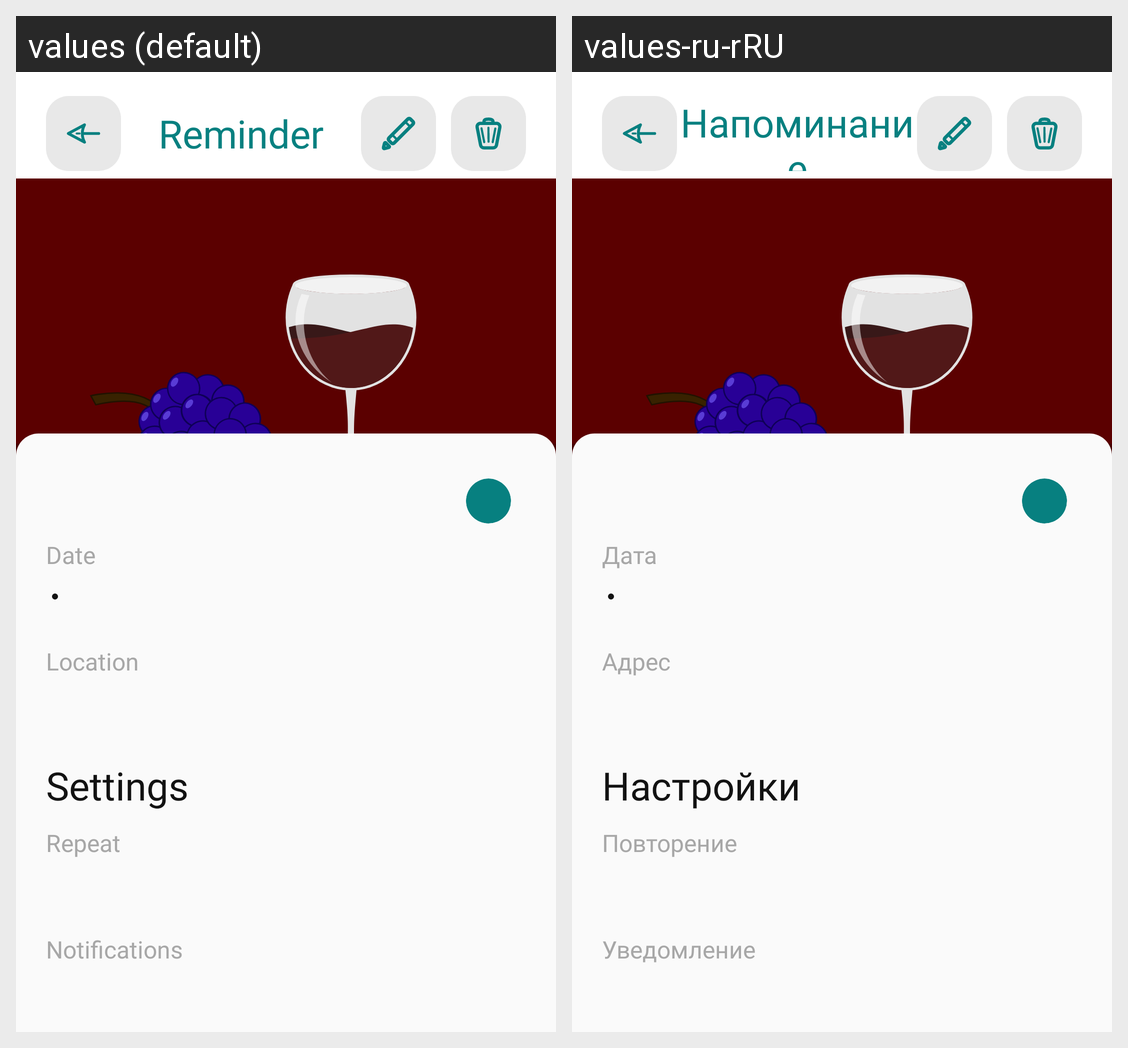

Here is an Android app screen in its default locale and in the app's own translations. Write out the translated-string differences for the strings that appear on this screen.
Android screen res/layout/fragment_view_reminder.xml rendered under 2 locales, left to right: values (default), values-ru-rRU. Device: Nexus 5 (rendered at 1080×1920; each locale shown at half size, 540×960, under a caption strip naming it); theme Base.Theme.Splash.
Strings drawn on this screen, with the default value and each locale's value (text and hints the layout hard-codes, and strings that could not be matched under every locale, appear in the picture but are not listed):

reminder_title
  values: Reminder
  values-ru-rRU: Напоминание

reminder_reminder_date
  values: Date
  values-ru-rRU: Дата

reminder_location_title
  values: Location
  values-ru-rRU: Адрес

reminder_settings_title
  values: Settings
  values-ru-rRU: Настройки

reminder_repeat_title
  values: Repeat
  values-ru-rRU: Повторение

reminder_notifications_title
  values: Notifications
  values-ru-rRU: Уведомление
